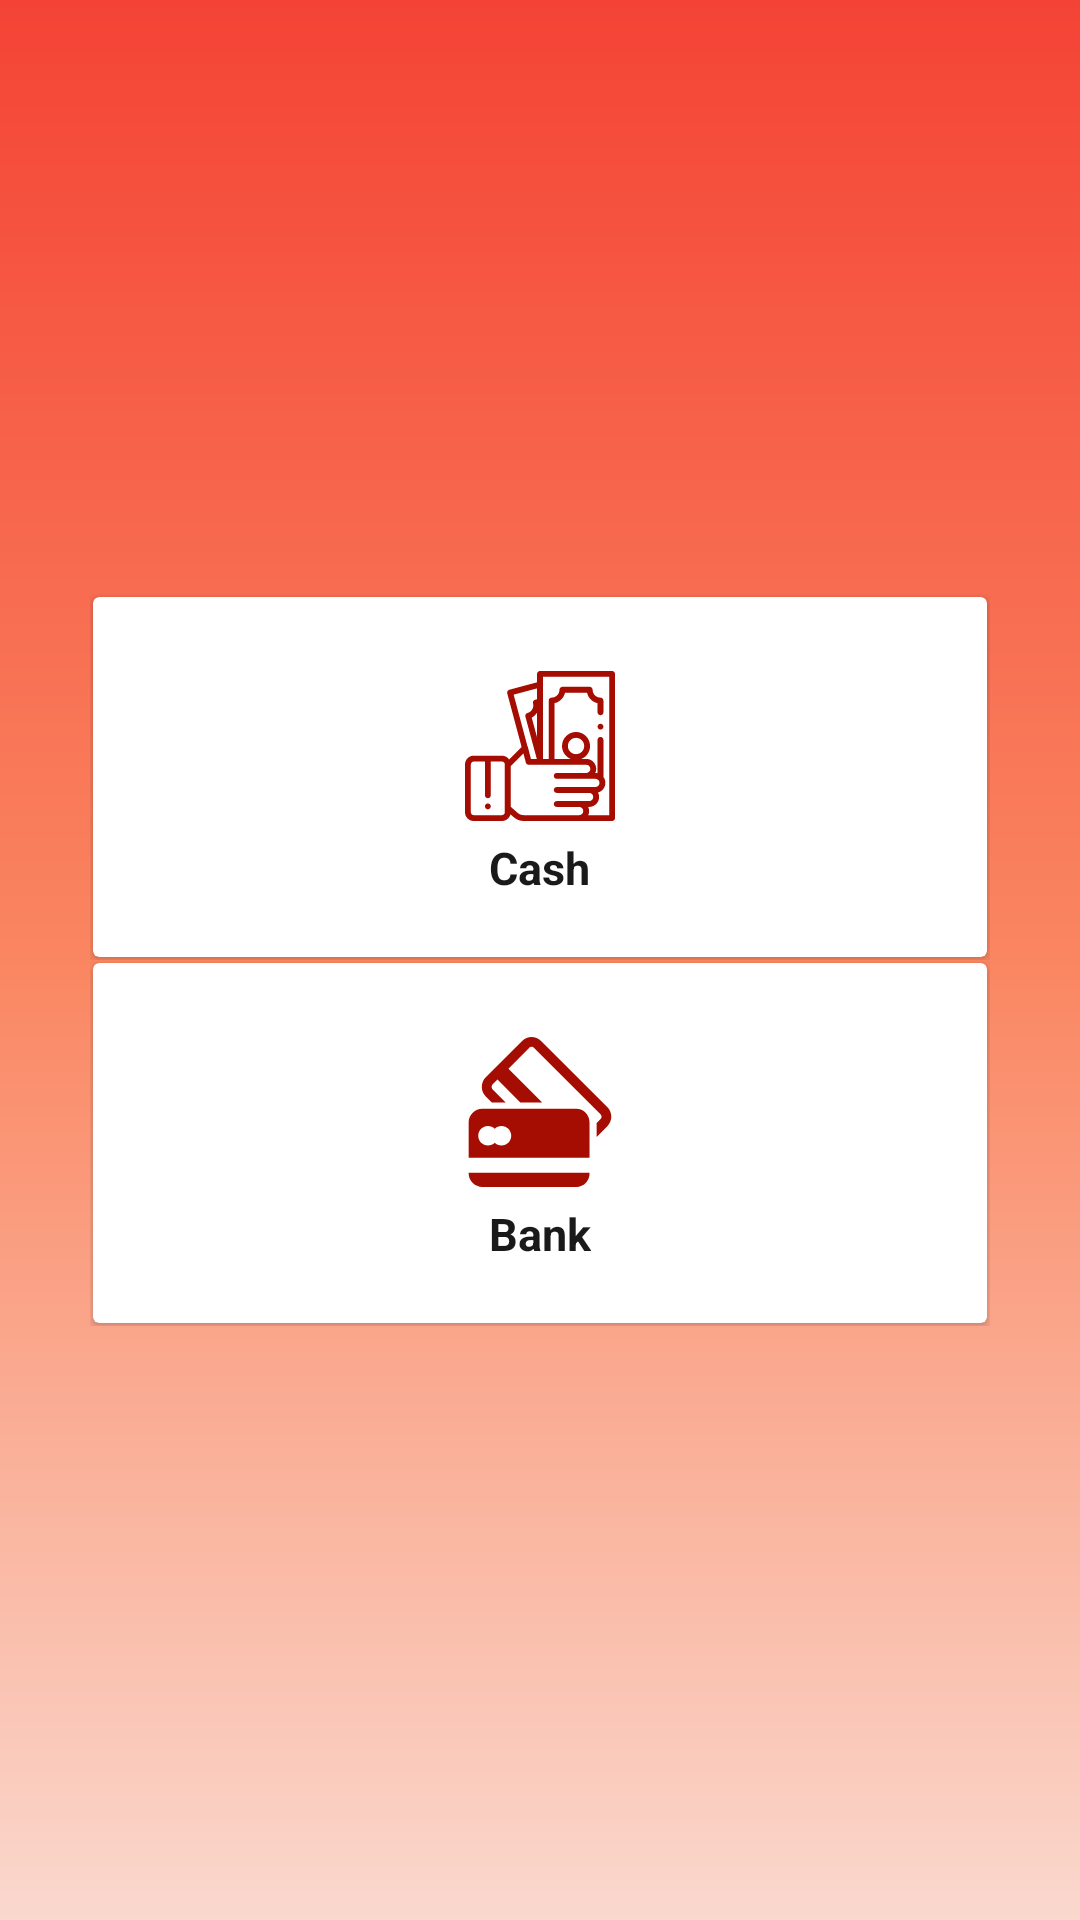

The Android layout XML behind this screen, and the referenced resources:
<!-- AndroidManifest.xml: application theme Theme.AITFeed -->
<!-- res/layout/activity_payment.xml -->
<?xml version="1.0" encoding="utf-8"?>
<tools:LinearLayout xmlns:android="http://schemas.android.com/apk/res/android"
    xmlns:app="http://schemas.android.com/apk/res-auto"
    xmlns:tools="http://schemas.android.com/tools"
    android:id="@+id/liner_main"
    android:layout_width="match_parent"
    android:layout_height="match_parent"
    android:layout_marginTop="0dp"
    android:padding="30dp"
    android:background="@drawable/home_bg3"
    android:gravity="center"
    android:orientation="vertical"
    tools:context=".ui.payment.PaymentActivity">


<LinearLayout
    android:layout_width="match_parent"
    android:layout_height="wrap_content"
    android:clipToPadding="false"
    android:gravity="center"
    android:orientation="horizontal">


    <androidx.cardview.widget.CardView
        android:id="@+id/cardView1"
        android:layout_width="0dp"
        android:layout_height="120dp"
        android:layout_margin="1dp"
        android:layout_weight="1"
        android:clickable="true"
        android:foreground="?android:attr/selectableItemBackground">

        <LinearLayout
            android:layout_width="match_parent"
            android:layout_height="match_parent"
            android:gravity="center"
            android:orientation="vertical">

            <ImageView
                android:layout_width="80dp"
                android:layout_height="80dp"
                android:layout_marginTop="-10dp"
                android:padding="15dp"
                app:srcCompat="@drawable/ic_cash_on_delivery" />

            <TextView
                android:layout_width="wrap_content"
                android:layout_height="wrap_content"
                android:layout_marginTop="-10dp"
                android:text="Cash"
                android:textColor="#F9161414"
                android:textSize="15sp"
                android:textStyle="bold" />

        </LinearLayout>
    </androidx.cardview.widget.CardView>

</LinearLayout>

<LinearLayout
    android:layout_width="match_parent"
    android:layout_height="wrap_content"
    android:clipToPadding="false"
    android:gravity="center"
    android:orientation="horizontal">


    <androidx.cardview.widget.CardView
        android:id="@+id/cardView2"
        android:layout_width="0dp"
        android:layout_height="120dp"
        android:layout_margin="1dp"
        android:layout_weight="1"
        android:clickable="true"
        android:foreground="?android:attr/selectableItemBackground">

        <LinearLayout
            android:layout_width="match_parent"
            android:layout_height="match_parent"
            android:gravity="center"
            android:orientation="vertical">

            <ImageView
                android:layout_width="80dp"
                android:layout_height="80dp"
                android:layout_marginTop="-10dp"
                android:padding="15dp"
                app:srcCompat="@drawable/ic_cards_payment" />

            <TextView
                android:layout_width="wrap_content"
                android:layout_height="wrap_content"
                android:layout_marginTop="-10dp"
                android:text="Bank"
                android:textColor="#F9161414"
                android:textSize="15sp"
                android:textStyle="bold" />

        </LinearLayout>
    </androidx.cardview.widget.CardView>

</LinearLayout>


<LinearLayout
    android:layout_width="match_parent"
    android:layout_height="wrap_content"
    android:clipToPadding="false"
    android:gravity="center"
    android:orientation="horizontal">


    <androidx.cardview.widget.CardView
        android:visibility="gone"
        android:id="@+id/cardView3"
        android:layout_width="0dp"
        android:layout_height="120dp"
        android:layout_margin="1dp"
        android:layout_weight="1"
        android:clickable="true"
        android:foreground="?android:attr/selectableItemBackground">

        <LinearLayout
            android:layout_width="match_parent"
            android:layout_height="match_parent"
            android:gravity="center"
            android:orientation="vertical">

            <ImageView
                android:layout_width="80dp"
                android:layout_height="80dp"
                android:layout_marginTop="-10dp"
                android:padding="15dp"
                app:srcCompat="@drawable/ic_pay_order" />

            <TextView
                android:layout_width="wrap_content"
                android:layout_height="wrap_content"
                android:layout_marginTop="-10dp"
                android:text="Pay Order"
                android:textColor="#F9161414"
                android:textSize="15sp"
                android:textStyle="bold" />

        </LinearLayout>
    </androidx.cardview.widget.CardView>

</LinearLayout>


</tools:LinearLayout>
<!-- resources referenced by this layout -->
<resources>
  <!-- drawable home_bg3 (drawable) -->
  <?xml version="1.0" encoding="utf-8"?>
  <shape xmlns:android="http://schemas.android.com/apk/res/android"
      android:shape="rectangle">
      <gradient
          android:angle="90"
          android:endColor="@color/colorPrimary"
          android:centerColor="#FA8661"
          android:startColor="#FAD8CE"
          android:type="linear" />
  
      <corners android:radius="0dp" />
  
  
  </shape>
  <!-- drawable ic_cards_payment (drawable) -->
  <vector xmlns:android="http://schemas.android.com/apk/res/android"
      android:width="24dp"
      android:height="24dp"
      android:viewportWidth="44.557"
      android:viewportHeight="44.557">
      <path
          android:fillColor="@color/colorPrimaryDark"
          android:pathData="M42.313,20.889L22.592,1.166C21.815,0.389 20.797,0 19.779,0s-2.037,0.389 -2.813,1.166l-10.8,10.798c-1.554,1.554 -1.554,4.122 0,5.676l1.79,1.839h4.129l-3.854,-3.904c-0.27,-0.271 -0.31,-0.61 -0.31,-0.774s0.04,-0.491 0.31,-0.761l1.426,-1.382l6.777,6.821h6.501L12.907,9.401l6.123,-6.147c0.27,-0.27 0.585,-0.321 0.749,-0.321s0.479,0.034 0.749,0.303l19.722,19.72c0.271,0.271 0.312,0.583 0.312,0.748c0,0.164 -0.07,0.478 -0.341,0.749l-1.118,1.091v4.129l3.184,-3.155C43.84,24.961 43.868,22.443 42.313,20.889z" />
      <path
          android:fillColor="@color/colorPrimaryDark"
          android:pathData="M33.06,21.328H5.167c-2.197,0 -4.076,1.77 -4.076,3.967v10.55h35.898v-10.55C36.989,23.098 35.257,21.328 33.06,21.328zM10.839,32.253c-0.779,0 -1.484,-0.31 -2.004,-0.81c-0.52,0.5 -1.226,0.81 -2.003,0.81c-1.598,0 -2.895,-1.295 -2.895,-2.896c0,-1.599 1.296,-2.895 2.895,-2.895c0.778,0 1.484,0.309 2.003,0.809c0.52,-0.5 1.225,-0.809 2.004,-0.809c1.599,0 2.895,1.296 2.895,2.895C13.734,30.958 12.438,32.253 10.839,32.253z" />
      <path
          android:fillColor="@color/colorPrimaryDark"
          android:pathData="M1.091,40.566c0,2.197 1.878,3.99 4.076,3.99H33.06c2.197,0 3.93,-1.793 3.93,-3.99v-0.234H1.091V40.566z" />
  </vector>
  <!-- drawable ic_cash_on_delivery: vector/xml drawable (drawable, 3834 chars, omitted) -->
  <!-- drawable ic_pay_order: vector/xml drawable (drawable, 3715 chars, omitted) -->
  <style name="Theme.AITFeed" parent="Theme.MaterialComponents.DayNight.NoActionBar">
          
          <item name="colorPrimary">@color/colorPrimary</item>
          <item name="colorPrimaryVariant">@color/colorPrimaryDark</item>
          <item name="colorOnPrimary">@color/white</item>
          
          <item name="colorSecondary">@color/teal_200</item>
          <item name="colorSecondaryVariant">@color/teal_700</item>
          <item name="colorOnSecondary">@color/black</item>
          
          <item name="android:statusBarColor" tools:targetApi="l">?attr/colorPrimaryVariant</item>
          
      </style>
  <color name="colorPrimary">#F44336</color>
  <color name="colorPrimaryDark">#A60D02</color>
  <color name="white">#FFFFFFFF</color>
  <color name="teal_200">#80CBC4</color>
  <color name="teal_700">#00796B</color>
  <color name="black">#FF000000</color>
</resources>
